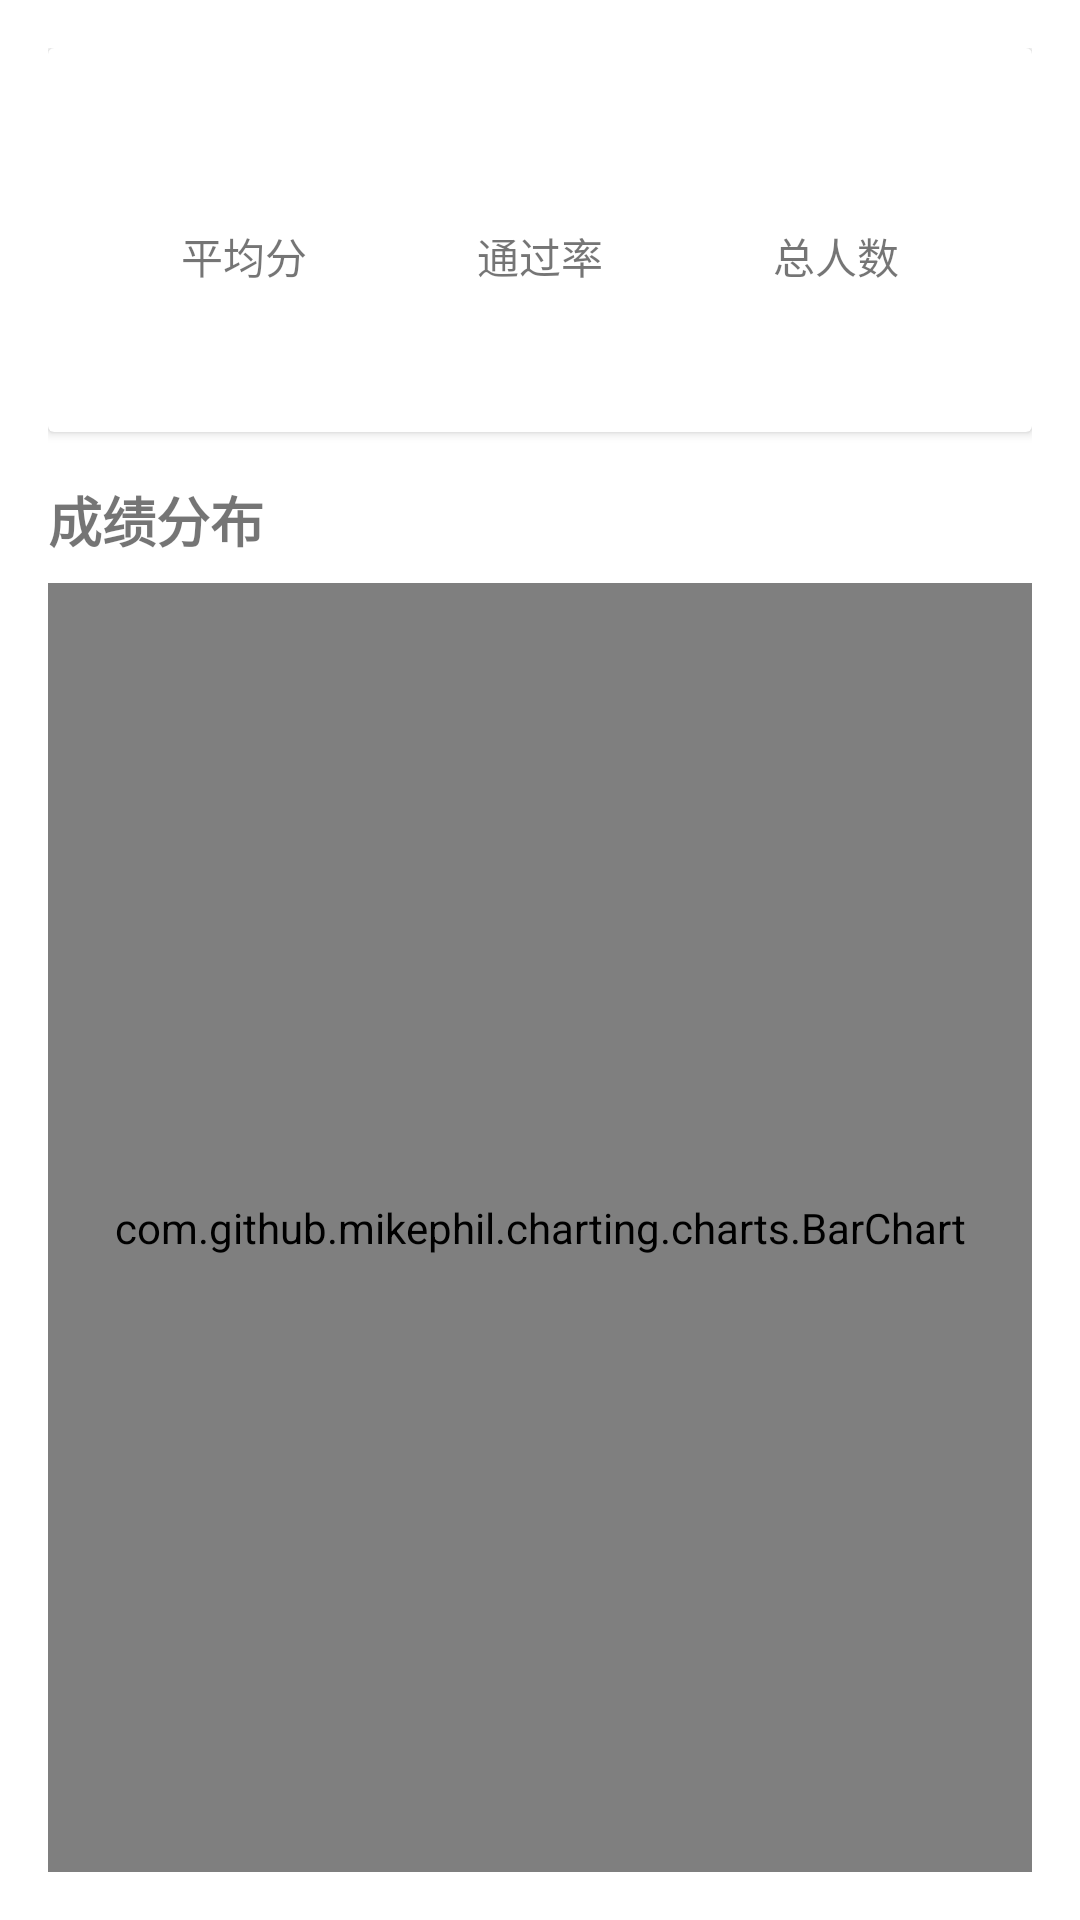

Here is an Android app screen rendered from its layout file. Give the layout XML and the strings, colors and styles it references.
<!-- AndroidManifest.xml: application theme Theme.ClassInteractionSystem -->
<!-- res/layout/activity_course_statistics.xml -->
<?xml version="1.0" encoding="utf-8"?>
<LinearLayout xmlns:android="http://schemas.android.com/apk/res/android"
    xmlns:tools="http://schemas.android.com/tools"
    android:layout_width="match_parent"
    android:layout_height="match_parent"
    android:orientation="vertical"
    android:padding="16dp"
    tools:context=".CourseStatisticsActivity">

    <androidx.cardview.widget.CardView
        android:layout_width="match_parent"
        android:layout_height="wrap_content"
        android:layout_marginBottom="16dp"
        android:elevation="4dp">

        <LinearLayout
            android:layout_width="match_parent"
            android:layout_height="wrap_content"
            android:orientation="vertical"
            android:padding="16dp">

            <TextView
                android:id="@+id/tvCourseName"
                android:layout_width="match_parent"
                android:layout_height="wrap_content"
                android:textSize="20sp"
                android:textStyle="bold"
                android:textColor="@color/colorPrimary"
                android:gravity="center"
                tools:text="高等数学" />

            <LinearLayout
                android:layout_width="match_parent"
                android:layout_height="wrap_content"
                android:orientation="horizontal"
                android:layout_marginTop="16dp">

                <LinearLayout
                    android:layout_width="0dp"
                    android:layout_height="wrap_content"
                    android:layout_weight="1"
                    android:orientation="vertical"
                    android:gravity="center">

                    <TextView
                        android:layout_width="wrap_content"
                        android:layout_height="wrap_content"
                        android:text="平均分"
                        android:textSize="14sp" />

                    <TextView
                        android:id="@+id/tvAverageScore"
                        android:layout_width="wrap_content"
                        android:layout_height="wrap_content"
                        android:textSize="24sp"
                        android:textStyle="bold"
                        android:textColor="@color/colorAccent"
                        tools:text="85.6" />
                </LinearLayout>

                <LinearLayout
                    android:layout_width="0dp"
                    android:layout_height="wrap_content"
                    android:layout_weight="1"
                    android:orientation="vertical"
                    android:gravity="center">

                    <TextView
                        android:layout_width="wrap_content"
                        android:layout_height="wrap_content"
                        android:text="通过率"
                        android:textSize="14sp" />

                    <TextView
                        android:id="@+id/tvPassRate"
                        android:layout_width="wrap_content"
                        android:layout_height="wrap_content"
                        android:textSize="24sp"
                        android:textStyle="bold"
                        android:textColor="@color/colorAccent"
                        tools:text="92.5%" />
                </LinearLayout>

                <LinearLayout
                    android:layout_width="0dp"
                    android:layout_height="wrap_content"
                    android:layout_weight="1"
                    android:orientation="vertical"
                    android:gravity="center">

                    <TextView
                        android:layout_width="wrap_content"
                        android:layout_height="wrap_content"
                        android:text="总人数"
                        android:textSize="14sp" />

                    <TextView
                        android:id="@+id/tvTotalStudents"
                        android:layout_width="wrap_content"
                        android:layout_height="wrap_content"
                        android:textSize="24sp"
                        android:textStyle="bold"
                        android:textColor="@color/colorAccent"
                        tools:text="40" />
                </LinearLayout>
            </LinearLayout>
        </LinearLayout>
    </androidx.cardview.widget.CardView>

    <TextView
        android:layout_width="match_parent"
        android:layout_height="wrap_content"
        android:text="成绩分布"
        android:textSize="18sp"
        android:textStyle="bold"
        android:layout_marginBottom="8dp" />

    <com.github.mikephil.charting.charts.BarChart
        android:id="@+id/barChart"
        android:layout_width="match_parent"
        android:layout_height="0dp"
        android:layout_weight="1" />

    <ProgressBar
        android:id="@+id/progressBar"
        android:layout_width="wrap_content"
        android:layout_height="wrap_content"
        android:layout_gravity="center"
        android:visibility="gone" />

</LinearLayout>
<!-- resources referenced by this layout -->
<resources>
  <color name="colorAccent">#48BB78</color>
  <color name="colorPrimary">#3F51B5</color>
  <style name="Theme.ClassInteractionSystem" parent="Theme.MaterialComponents.DayNight.NoActionBar">
          
          <item name="colorPrimary">#03A9F4</item>
          <item name="colorPrimaryVariant">#03A9F4</item>
          <item name="colorOnPrimary">@color/white</item>
          
          <item name="colorSecondary">@color/teal_200</item>
          <item name="colorSecondaryVariant">@color/teal_700</item>
          <item name="colorOnSecondary">@color/black</item>
          
          <item name="android:statusBarColor">?attr/colorPrimaryVariant</item>
          
  
  
      </style>
  <color name="white">#FFFFFFFF</color>
  <color name="teal_200">#FF03DAC5</color>
  <color name="teal_700">#FF018786</color>
  <color name="black">#FF000000</color>
</resources>
